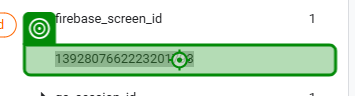
Task: Test Automation Project
Workflow: SequenceTemplate2

Step 1: click on the element '1392807662223201793' in window 'portugalDes - DebugView - Firebase console' (msedge.exe)

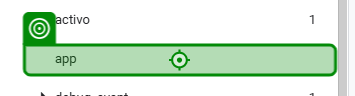
Step 2: VerifyExecutionOptions on the element '1392807662223201793' in window 'portugalDes - DebugView - Firebase console' (msedge.exe)
